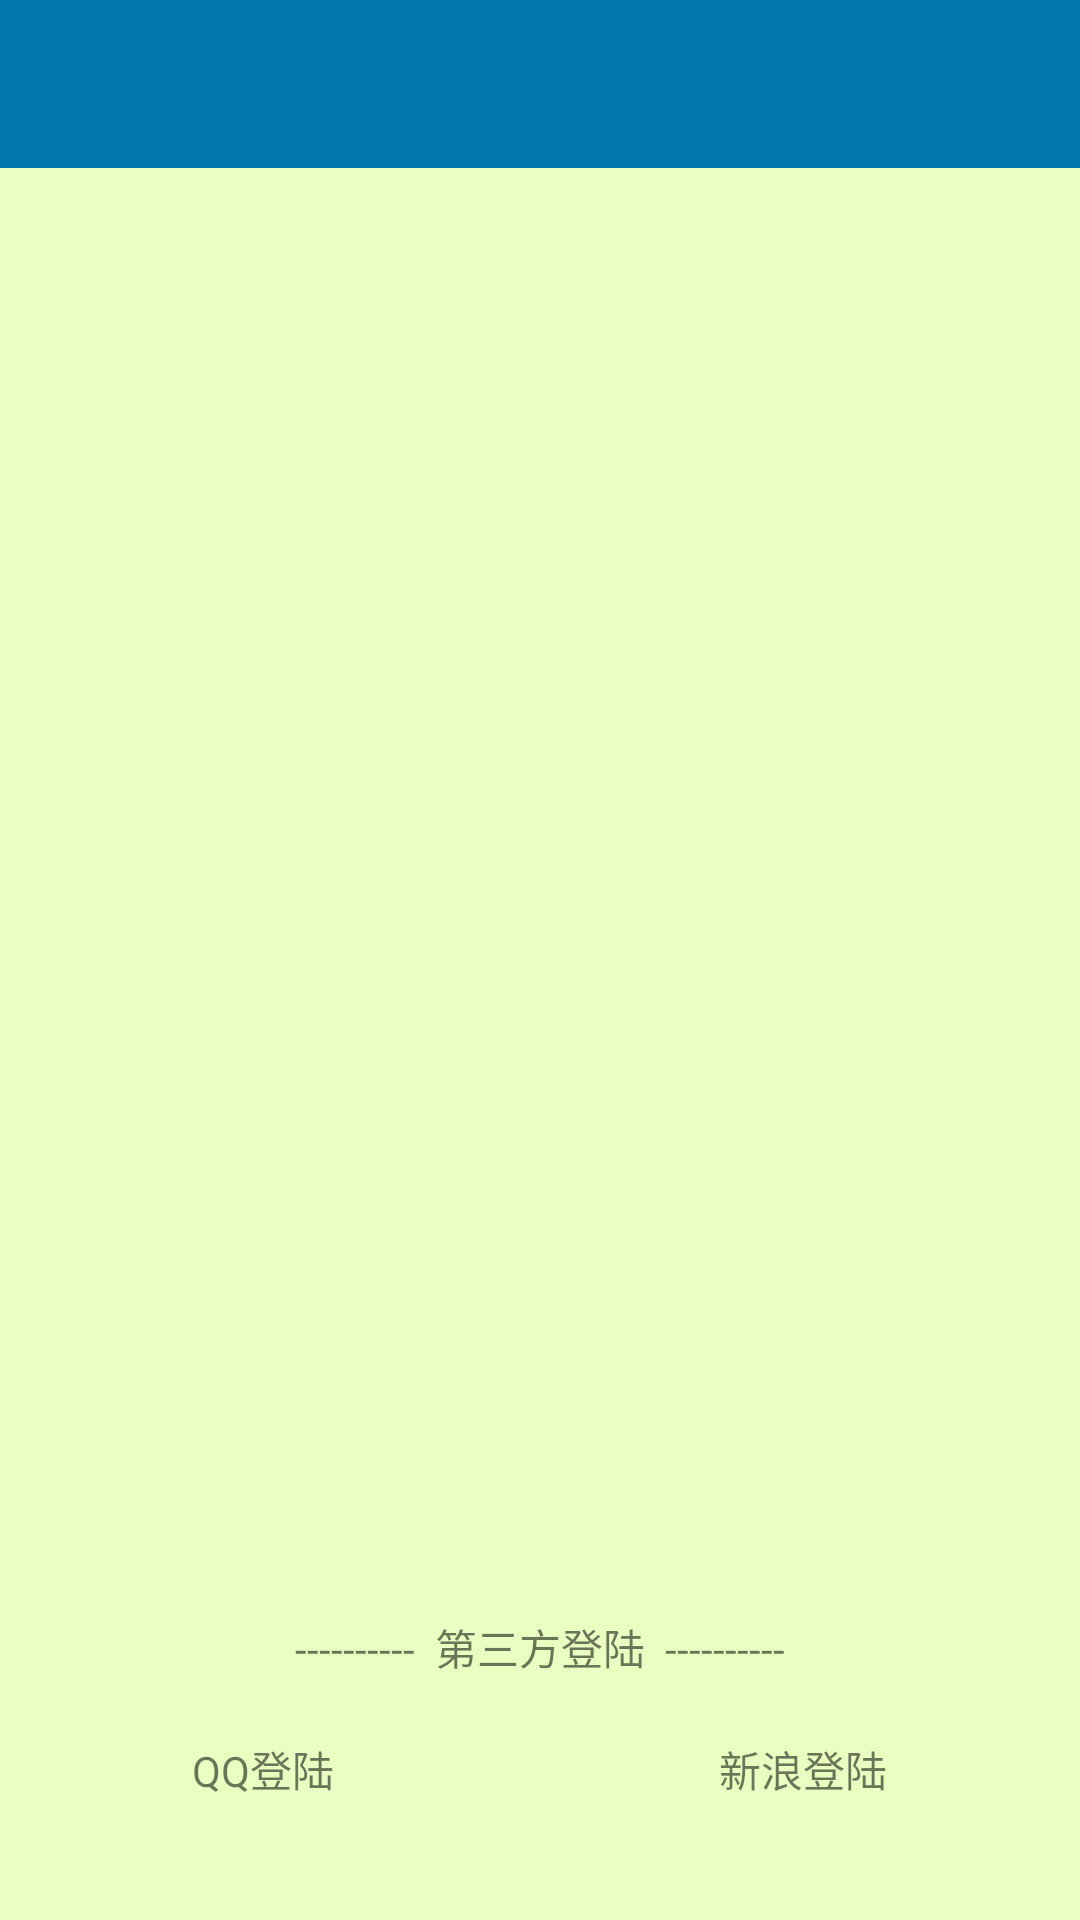

Here is an Android app screen rendered from its layout file. Give the layout XML and the strings, colors and styles it references.
<!-- AndroidManifest.xml: application theme AppTheme -->
<!-- res/layout/activity_login.xml -->
<?xml version="1.0" encoding="utf-8"?>
<RelativeLayout
    xmlns:android="http://schemas.android.com/apk/res/android"
    xmlns:tools="http://schemas.android.com/tools"
    xmlns:app="http://schemas.android.com/apk/res-auto"
    android:id="@+id/activity_login"
    android:layout_width="match_parent"
    android:layout_height="match_parent"
    android:orientation="vertical"
    android:background="@color/colorApp4"
    tools:context="com.myxfd.tuyou.activity.LoginActivity">

    <android.support.design.widget.AppBarLayout
        app:theme="@style/ThemeOverlay.AppCompat.Dark"
        android:id="@+id/login_app_bar"
        android:layout_width="match_parent"
        android:layout_height="wrap_content">

        <android.support.v7.widget.Toolbar
            android:id="@+id/login_toolbar"
            android:layout_width="match_parent"
            android:layout_height="?actionBarSize"
            />

    </android.support.design.widget.AppBarLayout>


    <android.support.design.widget.TabLayout
        android:id="@+id/login_tabLayout"
        android:layout_width="match_parent"
        android:layout_height="wrap_content"
        android:layout_below="@+id/login_app_bar"/>

    <android.support.v4.view.ViewPager
        android:id="@+id/login_viewPager"
        android:layout_width="match_parent"
        android:layout_height="match_parent"
        android:layout_alignParentStart="true"
        android:layout_below="@+id/login_tabLayout"/>


    <TextView
        android:layout_width="wrap_content"
        android:layout_height="wrap_content"
        android:layout_above="@+id/login_other_login"
        android:layout_centerHorizontal="true"
        android:layout_marginBottom="20dp"
        android:text="----------  第三方登陆  ----------"/>

    <LinearLayout
        android:id="@+id/login_other_login"
        android:layout_width="match_parent"
        android:layout_height="wrap_content"
        android:layout_alignParentBottom="true"
        android:layout_marginBottom="40dp"
        android:orientation="horizontal">

        <TextView
            android:id="@+id/other_login_btn_qq"
            android:layout_width="wrap_content"
            android:layout_height="wrap_content"
            android:layout_weight="2"
            android:drawableTop="@mipmap/ic_login_qq"
            android:gravity="center_horizontal"
            android:text="QQ登陆"/>

        <TextView
            android:id="@+id/other_login_btn_sina"
            android:layout_width="wrap_content"
            android:layout_height="wrap_content"
            android:layout_weight="2"
            android:drawableTop="@mipmap/ic_login_weibo"
            android:gravity="center_horizontal"
            android:text="新浪登陆"/>


    </LinearLayout>


    
    
    
    
    


</RelativeLayout>
<!-- resources referenced by this layout -->
<resources>
  <color name="colorApp4">#E8FFC1</color>
  <style name="AppTheme" parent="Theme.AppCompat.Light.NoActionBar">
          
          <item name="colorPrimary">@color/colorApp1</item>
          <item name="colorPrimaryDark">@color/colorApp1</item>
          <item name="colorAccent">@color/colorAccent</item>
      </style>
  <color name="colorApp1">#0278AE</color>
  <color name="colorAccent">#FF4081</color>
</resources>
